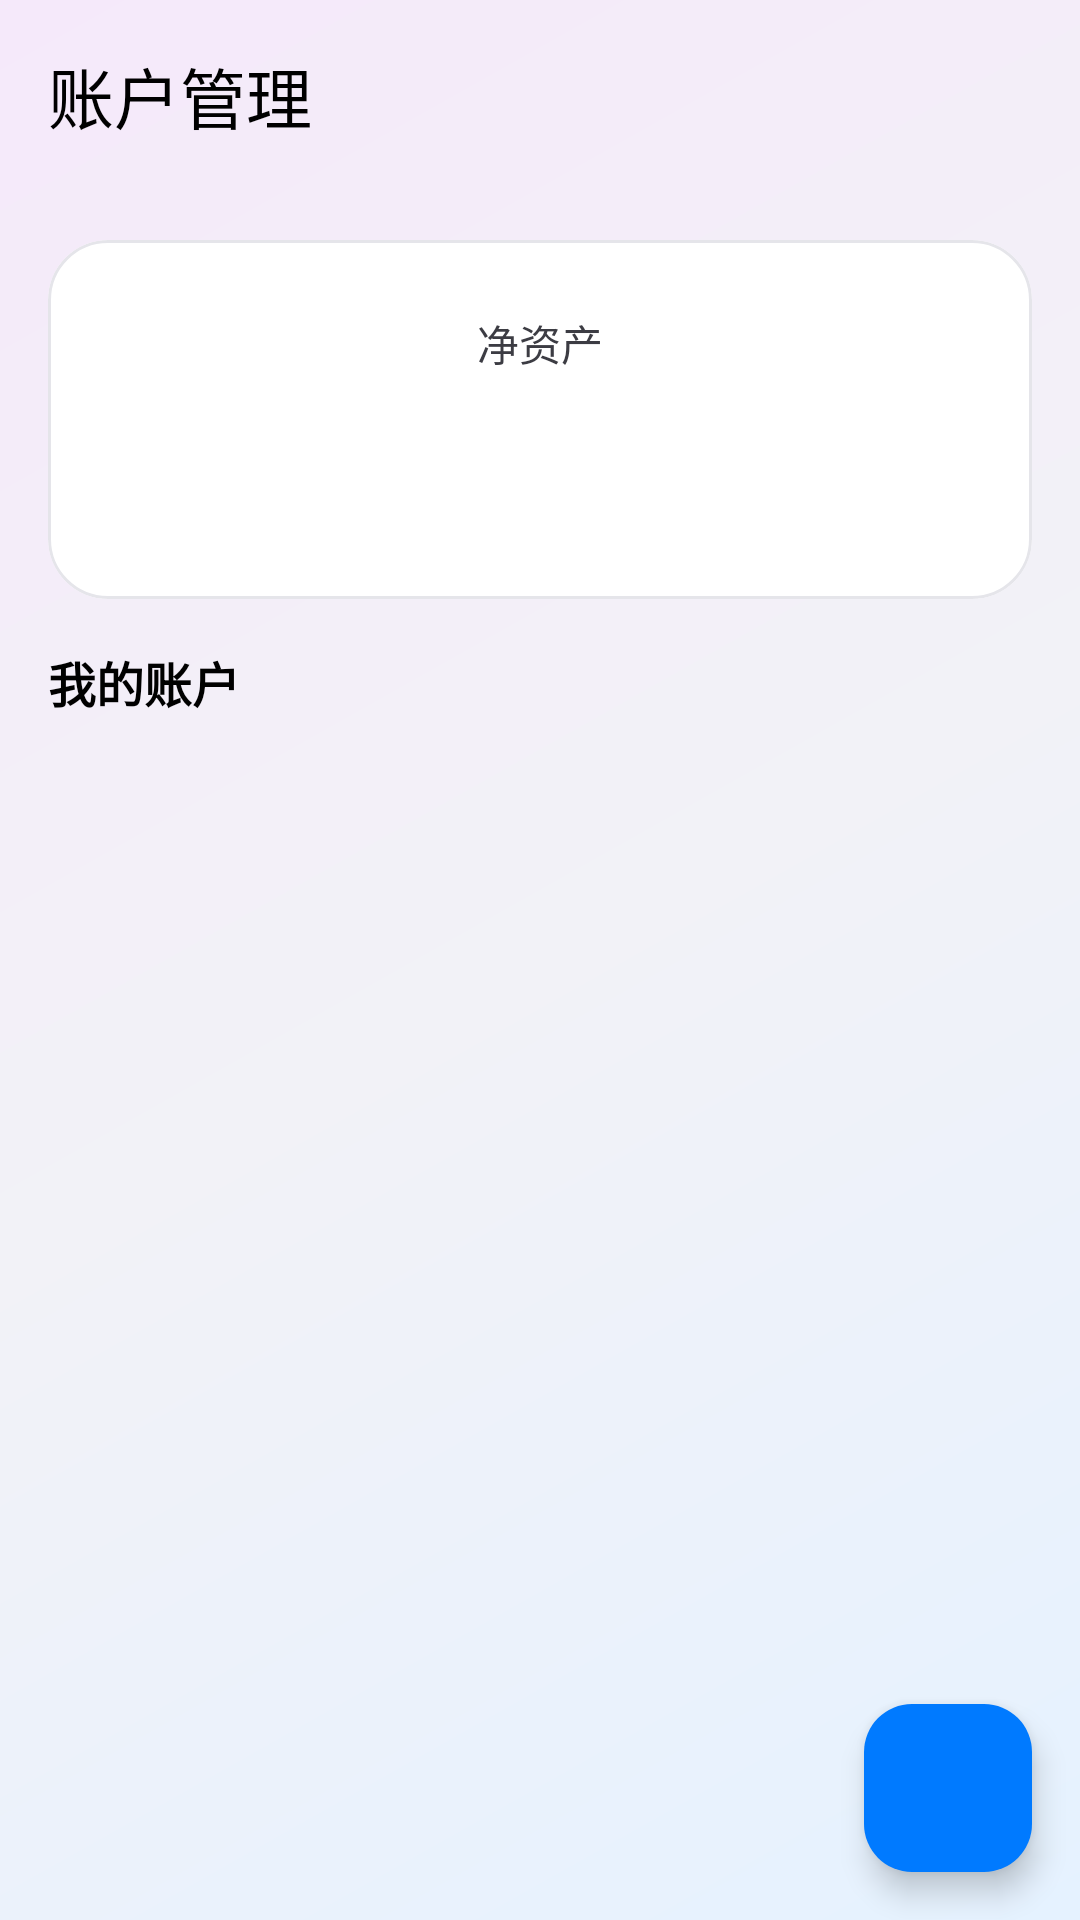

Android layout source for this screen:
<!-- AndroidManifest.xml: application theme Theme.AIBookkeeping -->
<!-- res/layout/fragment_account_manage.xml -->
<?xml version="1.0" encoding="utf-8"?>
<androidx.coordinatorlayout.widget.CoordinatorLayout xmlns:android="http://schemas.android.com/apk/res/android"
    xmlns:app="http://schemas.android.com/apk/res-auto"
    xmlns:tools="http://schemas.android.com/tools"
    android:layout_width="match_parent"
    android:layout_height="match_parent"
    android:background="@drawable/bg_gradient_dreamy">

    <com.google.android.material.appbar.AppBarLayout
        android:layout_width="match_parent"
        android:layout_height="wrap_content"
        android:background="@android:color/transparent"
        app:elevation="0dp">

        <com.google.android.material.appbar.MaterialToolbar
            android:id="@+id/toolbar"
            android:layout_width="match_parent"
            android:layout_height="?attr/actionBarSize"
            android:background="@android:color/transparent"
            app:navigationIcon="@drawable/ic_back"
            app:title="账户管理"
            app:titleTextColor="@color/text_primary" />
    </com.google.android.material.appbar.AppBarLayout>

    <androidx.core.widget.NestedScrollView
        android:layout_width="match_parent"
        android:layout_height="match_parent"
        app:layout_behavior="@string/appbar_scrolling_view_behavior">

        <LinearLayout
            android:layout_width="match_parent"
            android:layout_height="wrap_content"
            android:orientation="vertical"
            android:padding="16dp">

            
            <com.google.android.material.card.MaterialCardView
                android:layout_width="match_parent"
                android:layout_height="wrap_content"
                android:layout_marginBottom="16dp"
                app:cardBackgroundColor="@color/glass_white_dark"
                app:cardCornerRadius="20dp"
                app:cardElevation="0dp"
                app:strokeColor="@color/glass_border"
                app:strokeWidth="1dp">

                <LinearLayout
                    android:layout_width="match_parent"
                    android:layout_height="wrap_content"
                    android:gravity="center"
                    android:orientation="vertical"
                    android:padding="24dp">

                    <TextView
                        android:layout_width="wrap_content"
                        android:layout_height="wrap_content"
                        android:text="净资产"
                        android:textColor="@color/text_secondary"
                        android:textSize="14sp" />

                    <TextView
                        android:id="@+id/tv_total_balance"
                        android:layout_width="wrap_content"
                        android:layout_height="wrap_content"
                        android:layout_marginTop="8dp"
                        android:textColor="@color/text_primary"
                        android:textSize="32sp"
                        android:textStyle="bold"
                        tools:text="¥12,345.67" />
                </LinearLayout>
            </com.google.android.material.card.MaterialCardView>

            
            <TextView
                android:layout_width="wrap_content"
                android:layout_height="wrap_content"
                android:layout_marginBottom="12dp"
                android:text="我的账户"
                android:textColor="@color/text_primary"
                android:textSize="16sp"
                android:textStyle="bold" />

            
            <androidx.recyclerview.widget.RecyclerView
                android:id="@+id/rv_accounts"
                android:layout_width="match_parent"
                android:layout_height="wrap_content"
                android:nestedScrollingEnabled="false"
                tools:itemCount="4"
                tools:listitem="@layout/item_account" />

        </LinearLayout>
    </androidx.core.widget.NestedScrollView>

    
    <com.google.android.material.floatingactionbutton.FloatingActionButton
        android:id="@+id/fab_add_account"
        android:layout_width="wrap_content"
        android:layout_height="wrap_content"
        android:layout_gravity="bottom|end"
        android:layout_margin="16dp"
        android:contentDescription="添加账户"
        android:src="@drawable/ic_add"
        app:backgroundTint="@color/primary"
        app:tint="@color/white" />

</androidx.coordinatorlayout.widget.CoordinatorLayout>
<!-- res/layout/item_account.xml (included above) -->
<?xml version="1.0" encoding="utf-8"?>
<com.google.android.material.card.MaterialCardView xmlns:android="http://schemas.android.com/apk/res/android"
    xmlns:app="http://schemas.android.com/apk/res-auto"
    xmlns:tools="http://schemas.android.com/tools"
    android:layout_width="match_parent"
    android:layout_height="wrap_content"
    android:layout_marginBottom="8dp"
    app:cardBackgroundColor="@color/glass_white"
    app:cardCornerRadius="16dp"
    app:cardElevation="0dp"
    app:strokeColor="@color/glass_border"
    app:strokeWidth="1dp">

    <LinearLayout
        android:layout_width="match_parent"
        android:layout_height="wrap_content"
        android:gravity="center_vertical"
        android:orientation="horizontal"
        android:padding="16dp">

        
        <FrameLayout
            android:layout_width="48dp"
            android:layout_height="48dp"
            android:background="@drawable/bg_glass_icon_circle">

            <ImageView
                android:id="@+id/iv_account_icon"
                android:layout_width="24dp"
                android:layout_height="24dp"
                android:layout_gravity="center"
                tools:src="@drawable/ic_wallet" />
        </FrameLayout>

        
        <LinearLayout
            android:layout_width="0dp"
            android:layout_height="wrap_content"
            android:layout_marginStart="12dp"
            android:layout_weight="1"
            android:orientation="vertical">

            <LinearLayout
                android:layout_width="wrap_content"
                android:layout_height="wrap_content"
                android:gravity="center_vertical"
                android:orientation="horizontal">

                <TextView
                    android:id="@+id/tv_account_name"
                    android:layout_width="wrap_content"
                    android:layout_height="wrap_content"
                    android:textColor="@color/text_primary"
                    android:textSize="16sp"
                    android:textStyle="bold"
                    tools:text="现金" />

                
                <TextView
                    android:id="@+id/tv_default_tag"
                    android:layout_width="wrap_content"
                    android:layout_height="wrap_content"
                    android:layout_marginStart="8dp"
                    android:background="@drawable/bg_tag_primary"
                    android:paddingHorizontal="8dp"
                    android:paddingVertical="2dp"
                    android:text="默认"
                    android:textColor="@color/white"
                    android:textSize="10sp"
                    android:visibility="gone"
                    tools:visibility="visible" />
            </LinearLayout>

            <TextView
                android:id="@+id/tv_account_type"
                android:layout_width="wrap_content"
                android:layout_height="wrap_content"
                android:layout_marginTop="2dp"
                android:textColor="@color/text_hint"
                android:textSize="12sp"
                tools:text="现金账户" />
        </LinearLayout>

        
        <TextView
            android:id="@+id/tv_account_balance"
            android:layout_width="wrap_content"
            android:layout_height="wrap_content"
            android:textColor="@color/text_primary"
            android:textSize="16sp"
            android:textStyle="bold"
            tools:text="¥1,234.56" />

    </LinearLayout>

</com.google.android.material.card.MaterialCardView>
<!-- resources referenced by this layout -->
<resources>
  <color name="glass_border">#E5E5EA</color>
  <color name="glass_white">#FFFFFF</color>
  <color name="glass_white_dark">#FFFFFF</color>
  <color name="primary">#007AFF</color>
  <color name="text_hint">#C7C7CC</color>
  <color name="text_primary">#000000</color>
  <color name="text_secondary">#3C3C43</color>
  <color name="white">#FFFFFF</color>
  <!-- drawable bg_glass_icon_circle (drawable) -->
  <?xml version="1.0" encoding="utf-8"?>
  <shape xmlns:android="http://schemas.android.com/apk/res/android"
      android:shape="oval">
      <solid android:color="@color/glass_white" />
      <stroke
          android:width="1dp"
          android:color="@color/glass_border" />
  </shape>
  <!-- drawable bg_gradient_dreamy (drawable) -->
  <?xml version="1.0" encoding="utf-8"?>
  <shape xmlns:android="http://schemas.android.com/apk/res/android">
      <gradient
          android:type="linear"
          android:angle="135"
          android:startColor="@color/gradient_bg_start"
          android:centerColor="@color/gradient_bg_center"
          android:endColor="@color/gradient_bg_end" />
  </shape>
  <color name="gradient_bg_start">#E5F2FF</color>
  <color name="gradient_bg_center">#F2F2F7</color>
  <color name="gradient_bg_end">#F5E9FA</color>
  <color name="primary_dark">#0056CC</color>
  <color name="primary_variant">#5AC8FA</color>
  <color name="on_primary">#FFFFFF</color>
  <color name="primary_container">#E5F2FF</color>
  <color name="on_primary_container">#004099</color>
  <color name="secondary">#5AC8FA</color>
  <color name="secondary_container">#E5F7FE</color>
  <color name="on_secondary">#FFFFFF</color>
  <color name="accent">#AF52DE</color>
  <color name="background_grouped">#F2F2F7</color>
  <color name="surface">#FFFFFF</color>
  <color name="surface_variant">#F9F9F9</color>
  <color name="separator_opaque">#C6C6C8</color>
  <color name="divider_light">#E5E5EA</color>
  <color name="ios_red">#FF3B30</color>
  <color name="tab_bar_bg">#F9F9F9</color>
  <color name="ripple_light">#15007AFF</color>
  <style name="Widget.iOS.Button.Outlined" parent="Widget.Material3.Button.TextButton">
          <item name="android:textColor">@color/ios_blue</item>
          <item name="backgroundTint">@android:color/transparent</item>
          <item name="cornerRadius">12dp</item>
          <item name="android:textSize">17sp</item>
          <item name="rippleColor">@color/ripple_light</item>
      </style>
  <style name="Widget.iOS.CardView" parent="Widget.Material3.CardView.Filled">
          <item name="cardBackgroundColor">@color/white</item>
          <item name="cardCornerRadius">12dp</item>
          <item name="cardElevation">0dp</item>
          <item name="strokeWidth">0dp</item>
          <item name="contentPadding">0dp</item>
      </style>
  <style name="Widget.iOS.BottomNavigation" parent="Widget.Material3.BottomNavigationView">
          <item name="backgroundTint">@color/tab_bar_bg</item>
          <item name="itemIconTint">@color/bottom_nav_item_color</item>
          <item name="itemTextColor">@color/bottom_nav_item_color</item>
          <item name="itemActiveIndicatorStyle">@null</item>
          <item name="labelVisibilityMode">labeled</item>
          <item name="elevation">0dp</item>
          <item name="android:minHeight">49dp</item>
      </style>
  <style name="Widget.iOS.Chip" parent="Widget.Material3.Chip.Filter">
          <item name="chipCornerRadius">8dp</item>
          <item name="chipMinHeight">32dp</item>
          <item name="chipBackgroundColor">@color/chip_background_color</item>
          <item name="android:textColor">@color/chip_text_color_selector</item>
          <item name="chipStrokeWidth">0dp</item>
          <item name="checkedIconVisible">false</item>
          <item name="android:textSize">13sp</item>
      </style>
  <color name="ios_blue">#007AFF</color>
  <color name="system_gray6">#F2F2F7</color>
  <color name="system_gray">#8E8E93</color>
</resources>
